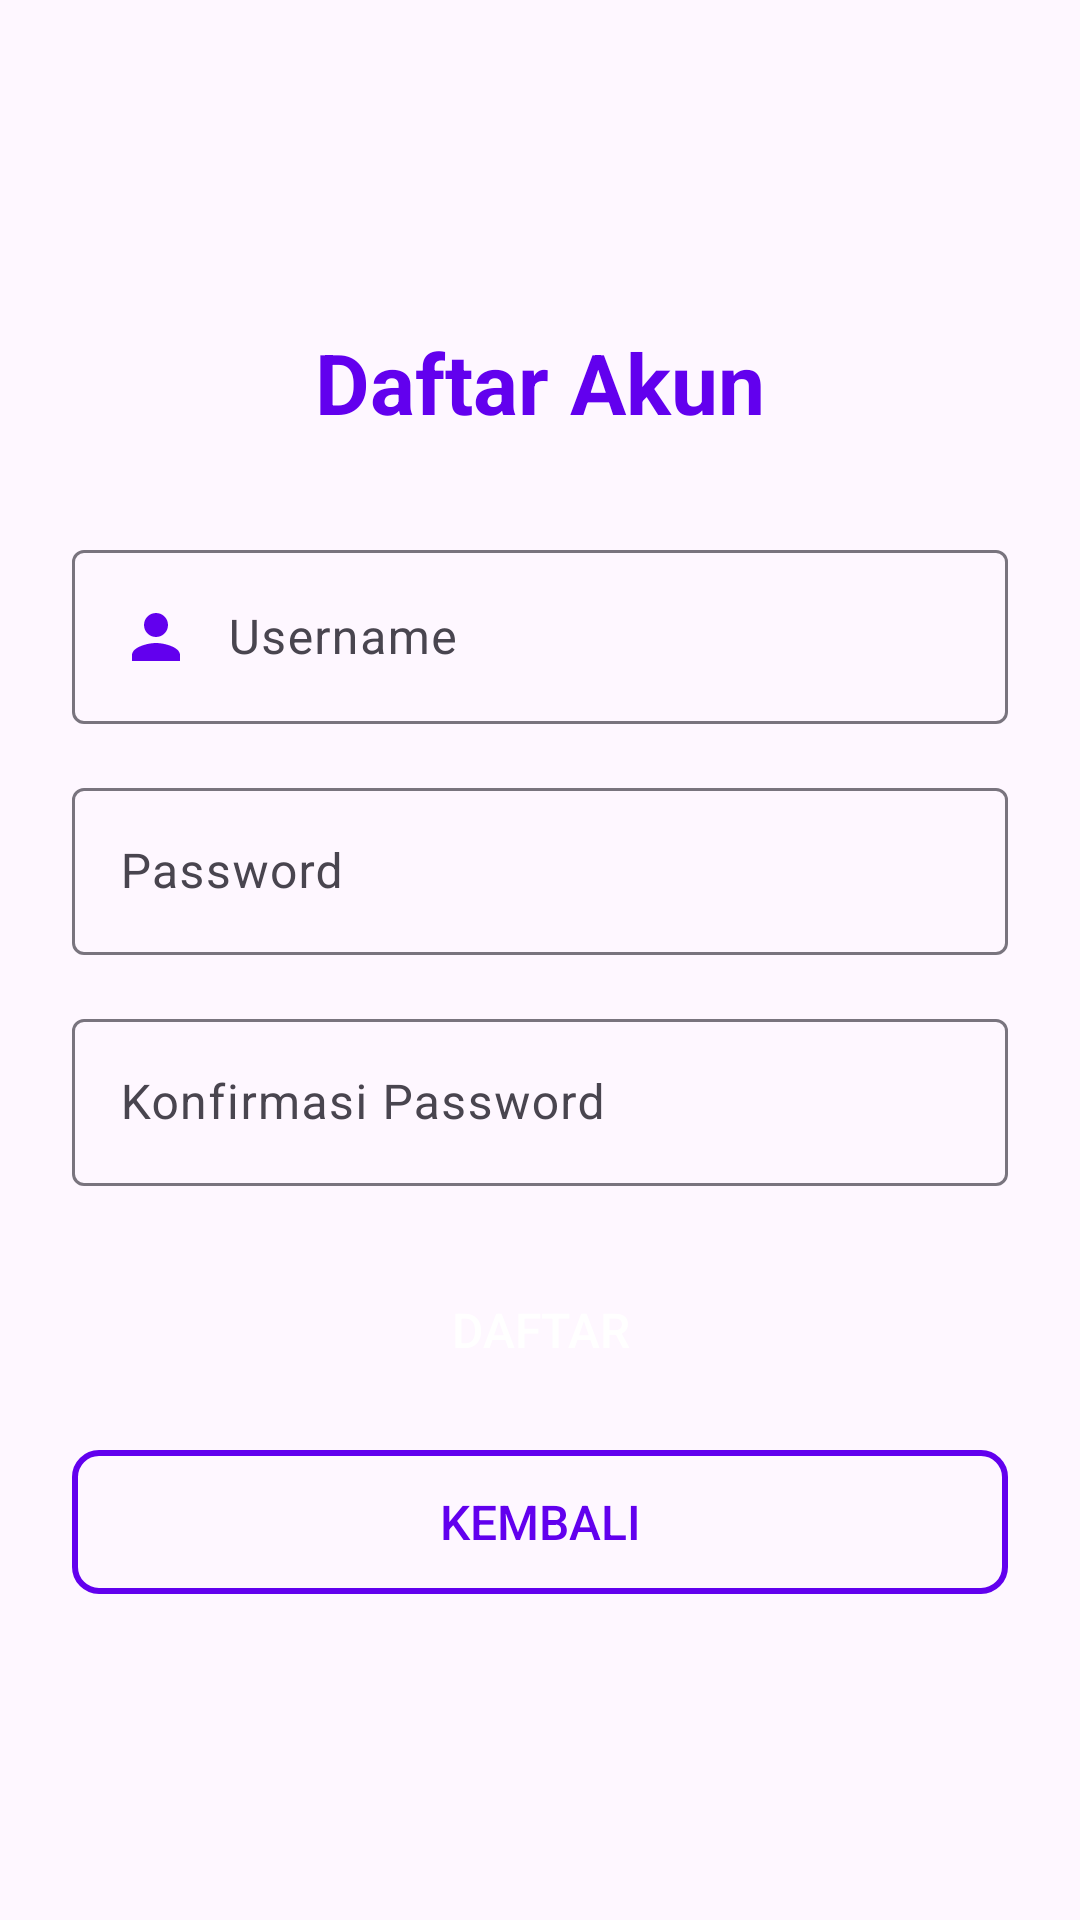

Write the Android layout XML for this screen, with the resource values it uses.
<!-- AndroidManifest.xml: application theme Theme.MyDailyNotesApp -->
<!-- res/layout/activity_register.xml -->
<?xml version="1.0" encoding="utf-8"?>
<LinearLayout xmlns:android="http://schemas.android.com/apk/res/android"
    android:layout_width="match_parent"
    android:layout_height="match_parent"
    android:orientation="vertical"
    android:padding="24dp"
    android:gravity="center">

    <TextView
        android:id="@+id/tv_title"
        android:layout_width="wrap_content"
        android:layout_height="wrap_content"
        android:text="Daftar Akun"
        android:textSize="28sp"
        android:textStyle="bold"
        android:layout_marginBottom="32dp"
        android:textColor="@color/design_default_color_primary" />

    <com.google.android.material.textfield.TextInputLayout
        android:layout_width="match_parent"
        android:layout_height="wrap_content"
        android:layout_marginBottom="16dp">

        <EditText
            android:id="@+id/et_username"
            android:layout_width="match_parent"
            android:layout_height="wrap_content"
            android:hint="Username"
            android:inputType="text"
            android:drawableStart="@drawable/ic_person"
            android:drawablePadding="12dp" />

    </com.google.android.material.textfield.TextInputLayout>

    <com.google.android.material.textfield.TextInputLayout
        android:layout_width="match_parent"
        android:layout_height="wrap_content"
        android:layout_marginBottom="16dp">

        <EditText
            android:id="@+id/et_password"
            android:layout_width="match_parent"
            android:layout_height="wrap_content"
            android:hint="Password"
            android:inputType="textPassword"
            android:drawableStart="@drawable/ic_lock"
            android:drawablePadding="12dp" />

    </com.google.android.material.textfield.TextInputLayout>

    <com.google.android.material.textfield.TextInputLayout
        android:layout_width="match_parent"
        android:layout_height="wrap_content"
        android:layout_marginBottom="24dp">

        <EditText
            android:id="@+id/et_confirm_password"
            android:layout_width="match_parent"
            android:layout_height="wrap_content"
            android:hint="Konfirmasi Password"
            android:inputType="textPassword"
            android:drawableStart="@drawable/ic_lock"
            android:drawablePadding="12dp" />

    </com.google.android.material.textfield.TextInputLayout>

    <Button
        android:id="@+id/btn_register"
        android:layout_width="match_parent"
        android:layout_height="wrap_content"
        android:text="Daftar"
        android:textSize="16sp"
        android:layout_marginBottom="16dp"
        android:background="@drawable/button_primary"
        android:textColor="@android:color/white" />

    <Button
        android:id="@+id/btn_back"
        android:layout_width="match_parent"
        android:layout_height="wrap_content"
        android:text="Kembali"
        android:textSize="16sp"
        android:background="@drawable/button_secondary"
        android:textColor="@color/design_default_color_primary" />

</LinearLayout>
<!-- resources referenced by this layout -->
<resources>
  <!-- drawable button_secondary (drawable) -->
  <?xml version="1.0" encoding="utf-8"?>
  <shape xmlns:android="http://schemas.android.com/apk/res/android">
      <stroke android:width="2dp" android:color="@color/design_default_color_primary" />
      <corners android:radius="8dp" />
      <solid android:color="@android:color/transparent" />
  </shape>
  <!-- drawable ic_person (drawable) -->
  <?xml version="1.0" encoding="utf-8"?>
  <vector xmlns:android="http://schemas.android.com/apk/res/android"
      android:width="24dp"
      android:height="24dp"
      android:viewportWidth="24"
      android:viewportHeight="24">
      <path
          android:fillColor="@color/design_default_color_primary"
          android:pathData="M12,12c2.21,0 4,-1.79 4,-4s-1.79,-4 -4,-4 -4,1.79 -4,4 1.79,4 4,4zM12,14c-2.67,0 -8,1.34 -8,4v2h16v-2c0,-2.66 -5.33,-4 -8,-4z"/>
  </vector>
  <style name="Theme.MyDailyNotesApp" parent="Base.Theme.MyDailyNotesApp" />
  <style name="Base.Theme.MyDailyNotesApp" parent="Theme.Material3.DayNight.NoActionBar">
          <item name="colorPrimary">@color/purple_500</item>
          <item name="colorPrimaryVariant">@color/purple_700</item>
          <item name="colorOnPrimary">@color/white</item>
          <item name="colorSecondary">@color/teal_200</item>
          <item name="colorSecondaryVariant">@color/teal_700</item>
          <item name="colorOnSecondary">@color/black</item>
          <item name="colorError">@color/design_default_color_error</item>
          <item name="colorOnError">@color/white</item>
          <item name="colorSurface">@color/white</item>
          <item name="colorOnSurface">@color/black</item>
          <item name="android:statusBarColor" tools:targetApi="l">?attr/colorPrimaryVariant</item>
      </style>
  <color name="purple_500">#FF6200EE</color>
  <color name="purple_700">#FF3700B3</color>
  <color name="white">#FFFFFFFF</color>
  <color name="teal_200">#FF03DAC5</color>
  <color name="teal_700">#FF018786</color>
  <color name="black">#FF000000</color>
</resources>
